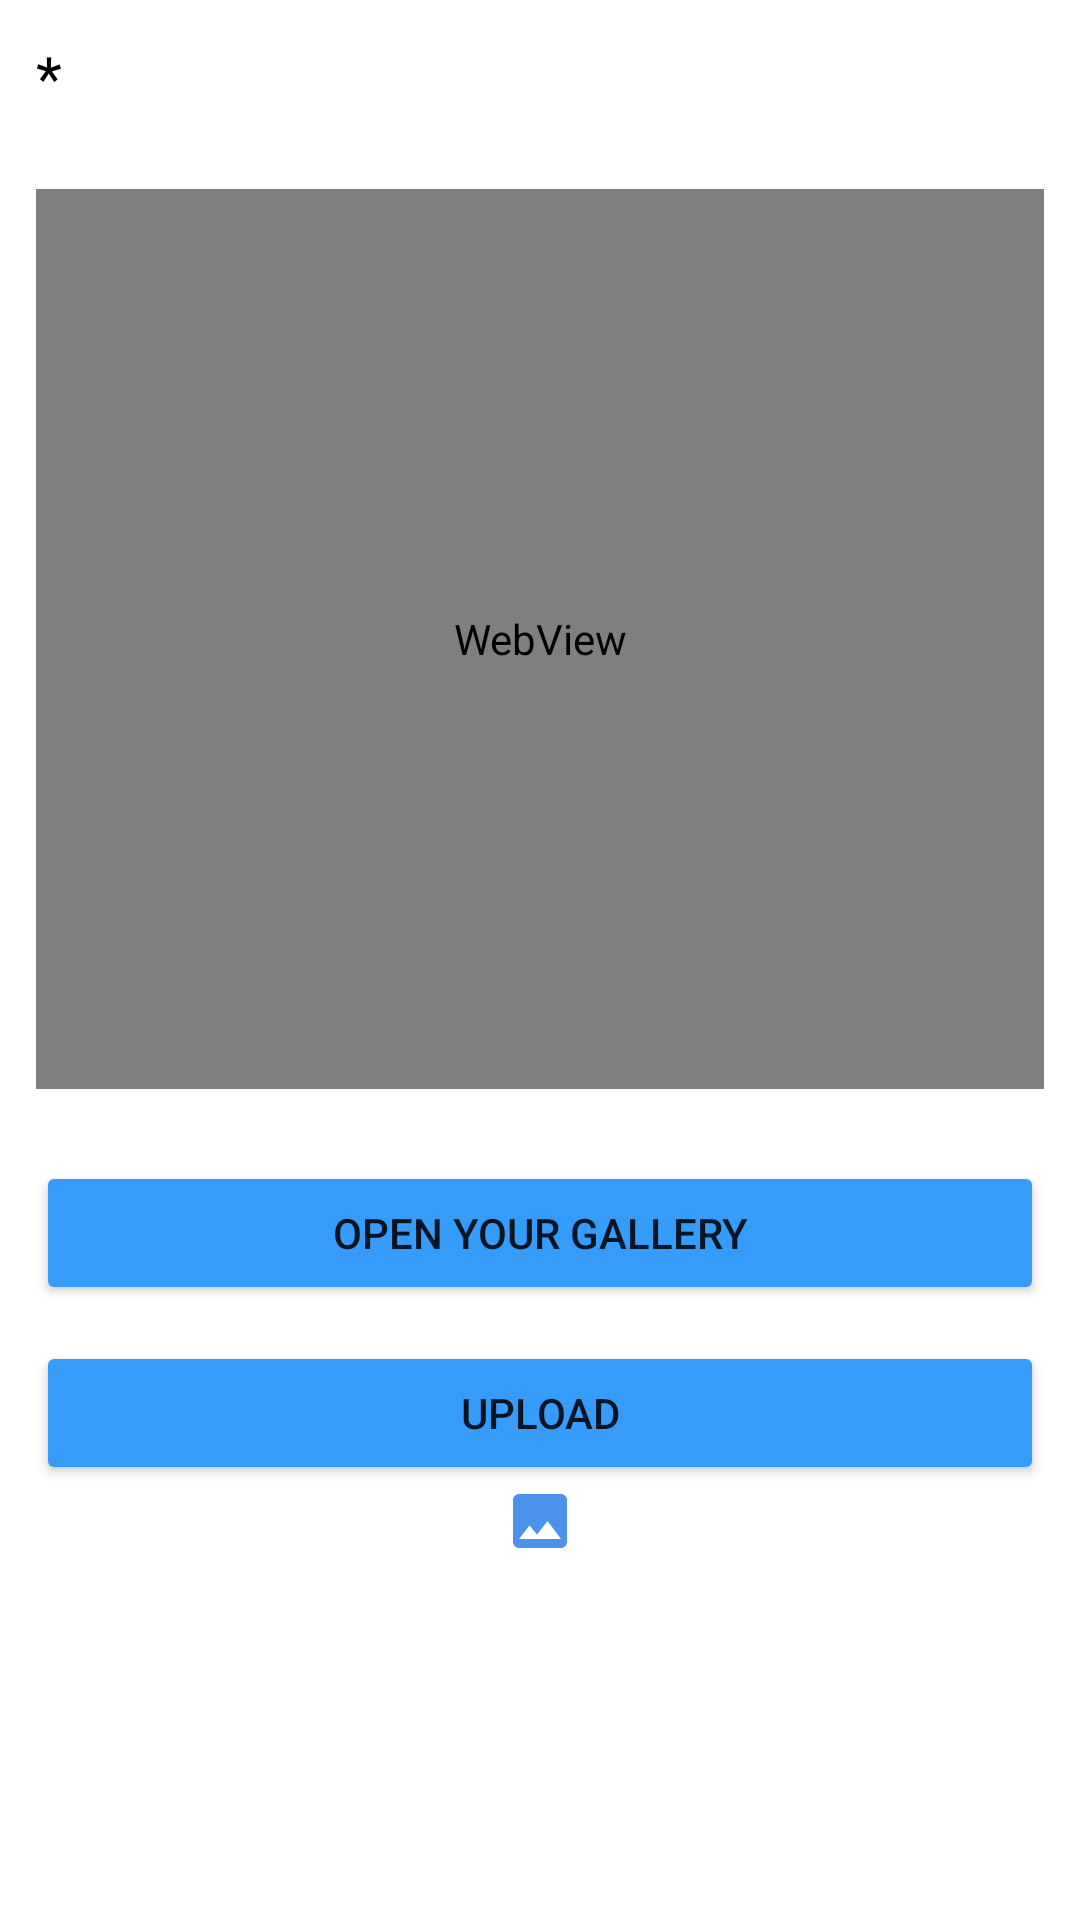

Reconstruct the res/layout file that produces this screen, plus the resources it refers to.
<!-- AndroidManifest.xml: application theme Theme.AtYourService_Capstone2 -->
<!-- res/layout/certificate_and_subscriptions.xml -->
<?xml version="1.0" encoding="utf-8"?>
<LinearLayout xmlns:android="http://schemas.android.com/apk/res/android"
    xmlns:app="http://schemas.android.com/apk/res-auto"
    android:layout_width="match_parent"
    android:layout_height="match_parent"
    android:orientation="vertical">

    <TextView
        android:id="@+id/subscriptionStat"
        android:layout_width="match_parent"
        android:layout_height="wrap_content"
        android:text="*"
        android:textSize="20dp"
        android:textColor="@color/black"
        android:layout_margin="12dp"/>

    <WebView
        android:id="@+id/paymentSubsciption"
        android:layout_width="match_parent"
        android:layout_height="300dp"
        android:layout_margin="12dp">

    </WebView>

    <Button
        android:id="@+id/open_galleryBtn"
        android:layout_width="match_parent"
        android:layout_height="wrap_content"
        android:layout_gravity="center"
        android:layout_margin="12dp"
        android:backgroundTint="#359cfa"
        android:text="open your gallery"
        app:cornerRadius="12dp" />

    <Button
        android:id="@+id/upload_btn"
        android:layout_width="match_parent"
        android:layout_height="wrap_content"
        android:layout_gravity="center"
        android:layout_marginStart="12dp"
        android:layout_marginEnd="12dp"
        android:backgroundTint="#359cfa"
        android:text="upload"
        app:cornerRadius="12dp" />

    <ImageView
        android:id="@+id/certificateCapture"
        android:layout_width="match_parent"
        android:layout_height="wrap_content"
        app:srcCompat="@drawable/ic_baseline_image_24" />

</LinearLayout>
<!-- resources referenced by this layout -->
<resources>
  <color name="black">#FF000000</color>
  <!-- drawable ic_baseline_image_24 (drawable) -->
  <vector android:height="24dp" android:tint="#4A92EA"
      android:viewportHeight="24" android:viewportWidth="24"
      android:width="24dp" xmlns:android="http://schemas.android.com/apk/res/android">
      <path android:fillColor="@android:color/white" android:pathData="M21,19V5c0,-1.1 -0.9,-2 -2,-2H5c-1.1,0 -2,0.9 -2,2v14c0,1.1 0.9,2 2,2h14c1.1,0 2,-0.9 2,-2zM8.5,13.5l2.5,3.01L14.5,12l4.5,6H5l3.5,-4.5z"/>
  </vector>
  <style name="Theme.AtYourService_Capstone2" parent="Theme.MaterialComponents.DayNight.NoActionBar">
          
          <item name="colorPrimary">@color/purple_500</item>
          <item name="colorPrimaryVariant">@color/purple_700</item>
          <item name="colorOnPrimary">@color/white</item>
          
          <item name="colorSecondary">@color/teal_200</item>
          <item name="colorSecondaryVariant">@color/teal_700</item>
          <item name="colorOnSecondary">@color/black</item>
          
          <item name="android:statusBarColor">?attr/colorPrimaryVariant</item>
          
      </style>
  <color name="purple_500">#FF6200EE</color>
  <color name="purple_700">#FF3700B3</color>
  <color name="white">#FFFFFFFF</color>
  <color name="teal_200">#FF03DAC5</color>
  <color name="teal_700">#FF018786</color>
</resources>
